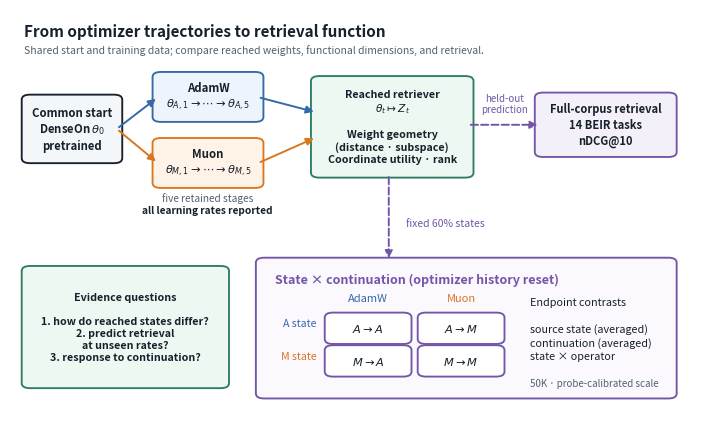

Write Python code to recreate this figure.
"""Render the paper's optimizer-to-retrieval evidence map."""

from __future__ import annotations

import argparse
from pathlib import Path

import matplotlib.pyplot as plt
from matplotlib.patches import FancyArrowPatch, FancyBboxPatch

BLUE = "#3569A8"
ORANGE = "#D97721"
GREEN = "#2E7D61"
PURPLE = "#7356A8"
INK = "#17212B"
MUTED = "#52606D"
LIGHT = "#F4F7FA"


def _box(
    axis: plt.Axes,
    x: float,
    y: float,
    width: float,
    height: float,
    text: str,
    *,
    edge: str = INK,
    face: str = "white",
    size: float = 8.2,
    weight: str = "normal",
    linestyle: str = "-",
) -> None:
    patch = FancyBboxPatch(
        (x, y),
        width,
        height,
        boxstyle="round,pad=0.008,rounding_size=0.012",
        linewidth=1.35,
        edgecolor=edge,
        facecolor=face,
        linestyle=linestyle,
    )
    axis.add_patch(patch)
    axis.text(
        x + width / 2,
        y + height / 2,
        text,
        ha="center",
        va="center",
        fontsize=size,
        color=INK,
        fontweight=weight,
        linespacing=1.25,
    )


def _arrow(
    axis: plt.Axes,
    start: tuple[float, float],
    end: tuple[float, float],
    *,
    color: str = MUTED,
    style: str = "-",
    width: float = 1.4,
    connection: str = "arc3",
) -> None:
    axis.add_patch(
        FancyArrowPatch(
            start,
            end,
            arrowstyle="-|>",
            mutation_scale=11,
            linewidth=width,
            linestyle=style,
            color=color,
            connectionstyle=connection,
        )
    )


def render(output_pdf: Path, output_png: Path) -> None:
    figure, axis = plt.subplots(figsize=(7.1, 4.3))
    figure.subplots_adjust(left=0.015, right=0.985, top=0.985, bottom=0.025)
    axis.set_xlim(0, 1)
    axis.set_ylim(0, 1)
    axis.axis("off")
    figure.patch.set_facecolor("white")

    axis.text(
        0.02,
        0.965,
        "From optimizer trajectories to retrieval function",
        fontsize=11,
        fontweight="bold",
        color=INK,
        va="top",
    )
    axis.text(
        0.02,
        0.915,
        "Shared start and training data; compare reached weights, functional dimensions, and retrieval.",
        fontsize=7.5,
        color=MUTED,
        va="top",
    )

    _box(
        axis,
        0.025,
        0.635,
        0.13,
        0.15,
        "Common start\nDenseOn $\\theta_0$\npretrained",
        face=LIGHT,
        weight="bold",
    )
    _box(
        axis,
        0.215,
        0.735,
        0.145,
        0.105,
        "AdamW\n$\\theta_{A,1} \\rightarrow \\cdots \\rightarrow \\theta_{A,5}$",
        edge=BLUE,
        face="#EDF4FC",
        weight="bold",
    )
    _box(
        axis,
        0.215,
        0.575,
        0.145,
        0.105,
        "Muon\n$\\theta_{M,1} \\rightarrow \\cdots \\rightarrow \\theta_{M,5}$",
        edge=ORANGE,
        face="#FFF3E8",
        weight="bold",
    )
    _arrow(axis, (0.155, 0.71), (0.215, 0.787), color=BLUE)
    _arrow(axis, (0.155, 0.71), (0.215, 0.627), color=ORANGE)

    axis.text(
        0.287,
        0.535,
        "five retained stages",
        ha="center",
        fontsize=7.3,
        color=MUTED,
    )
    axis.text(
        0.287,
        0.505,
        "all learning rates reported",
        ha="center",
        fontsize=7.3,
        color=INK,
        fontweight="bold",
    )

    _box(
        axis,
        0.445,
        0.60,
        0.22,
        0.23,
        "Reached retriever\n$\\theta_t \\mapsto Z_t$\n\nWeight geometry\n(distance · subspace)\nCoordinate utility · rank",
        edge=GREEN,
        face="#EDF8F3",
        size=7.7,
        weight="bold",
    )
    _arrow(axis, (0.36, 0.787), (0.445, 0.75), color=BLUE)
    _arrow(axis, (0.36, 0.627), (0.445, 0.69), color=ORANGE)

    _box(
        axis,
        0.77,
        0.65,
        0.19,
        0.14,
        "Full-corpus retrieval\n14 BEIR tasks\nnDCG@10",
        edge=PURPLE,
        face="#F4F0FA",
        size=8.0,
        weight="bold",
    )
    _arrow(axis, (0.665, 0.72), (0.77, 0.72), color=PURPLE, style="--")
    axis.text(
        0.718,
        0.75,
        "held-out\nprediction",
        ha="center",
        fontsize=7.0,
        color=PURPLE,
    )

    _box(
        axis,
        0.025,
        0.09,
        0.285,
        0.28,
        "Evidence questions\n\n1. how do reached states differ?\n2. predict retrieval\nat unseen rates?\n3. response to continuation?",
        edge=GREEN,
        face="#EDF8F3",
        size=7.7,
        weight="bold",
    )

    _box(
        axis,
        0.365,
        0.065,
        0.595,
        0.325,
        "",
        edge=PURPLE,
        face="#FBF9FD",
    )
    axis.text(
        0.385,
        0.36,
        "State × continuation (optimizer history reset)",
        fontsize=9.0,
        fontweight="bold",
        color=PURPLE,
        va="top",
    )
    axis.text(0.52, 0.292, "AdamW", fontsize=8.0, ha="center", color=BLUE)
    axis.text(0.655, 0.292, "Muon", fontsize=8.0, ha="center", color=ORANGE)
    axis.text(0.445, 0.232, "A state", fontsize=7.6, ha="right", color=BLUE)
    axis.text(0.445, 0.153, "M state", fontsize=7.6, ha="right", color=ORANGE)
    for x, y, label in (
        (0.465, 0.197, "$A\\rightarrow A$"),
        (0.60, 0.197, "$A\\rightarrow M$"),
        (0.465, 0.118, "$M\\rightarrow A$"),
        (0.60, 0.118, "$M\\rightarrow M$"),
    ):
        _box(axis, x, y, 0.11, 0.06, label, edge=PURPLE, face="white", size=8.2)
    axis.text(
        0.755,
        0.225,
        "Endpoint contrasts\n\nsource state (averaged)\ncontinuation (averaged)\nstate × operator",
        fontsize=7.8,
        color=INK,
        va="center",
        linespacing=1.35,
    )
    axis.text(
        0.755,
        0.095,
        "50K · probe-calibrated scale",
        fontsize=7.0,
        color=MUTED,
        va="center",
    )
    _arrow(axis, (0.55, 0.60), (0.55, 0.39), color=PURPLE, style="--")
    axis.text(0.575, 0.475, "fixed 60% states", fontsize=7.5, color=PURPLE)

    output_pdf.parent.mkdir(parents=True, exist_ok=True)
    with plt.rc_context({"pdf.fonttype": 42, "ps.fonttype": 42}):
        figure.savefig(
            output_pdf,
            bbox_inches="tight",
            dpi=300,
            metadata={"CreationDate": None, "ModDate": None},
        )
    figure.savefig(output_png, bbox_inches="tight", dpi=220)
    plt.close(figure)


def main() -> int:
    parser = argparse.ArgumentParser(description=__doc__)
    parser.add_argument(
        "--output-pdf",
        type=Path,
        default=Path("paper/figures/optimizer-weight-dimension-map.pdf"),
    )
    parser.add_argument(
        "--output-png",
        type=Path,
        default=Path("paper/figures/optimizer-weight-dimension-map.png"),
    )
    args = parser.parse_args()
    render(args.output_pdf, args.output_png)
    return 0


if __name__ == "__main__":
    raise SystemExit(main())
